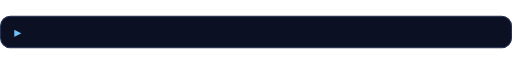
t = 0.00 s
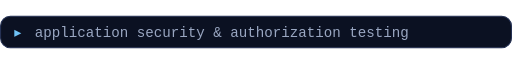
t = 1.60 s
t = 3.40 s: frame unchanged from t = 1.60 s, image omitted
t = 5.00 s: frame unchanged from t = 0.00 s, image omitted
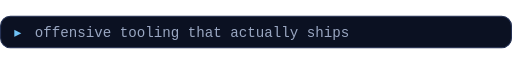
t = 6.60 s
t = 8.40 s: frame unchanged from t = 6.60 s, image omitted

The animated SVG that drew these frames (rendered in a browser with its animation timeline set to each time). Animation: 4 SMIL elements (animate=4); frames cover the first 8.40 s, repeats indefinitely.

<svg xmlns="http://www.w3.org/2000/svg" viewBox="0 0 470 30" width="470" height="30" role="img" aria-label="Typing animation: current focus areas">
  <style>
    text{font-family:ui-monospace,'JetBrains Mono',Menlo,Consolas,monospace;font-size:13px}
  </style>
  <defs>
    <clipPath id="c0"><rect x="32" y="0" width="0" height="30">
      <animate attributeName="width" dur="20s" repeatCount="indefinite" values="0;0;372;372;0;0" keyTimes="0;0;0.08;0.20;0.25;1"/>
    </rect></clipPath>
    <clipPath id="c1"><rect x="32" y="0" width="0" height="30">
      <animate attributeName="width" dur="20s" repeatCount="indefinite" values="0;0;315;315;0;0" keyTimes="0;0.25;0.33;0.45;0.50;1"/>
    </rect></clipPath>
    <clipPath id="c2"><rect x="32" y="0" width="0" height="30">
      <animate attributeName="width" dur="20s" repeatCount="indefinite" values="0;0;396;396;0;0" keyTimes="0;0.50;0.58;0.70;0.75;1"/>
    </rect></clipPath>
    <clipPath id="c3"><rect x="32" y="0" width="0" height="30">
      <animate attributeName="width" dur="20s" repeatCount="indefinite" values="0;0;298;298;0" keyTimes="0;0.75;0.83;0.95;1"/>
    </rect></clipPath>
  </defs>

  <rect x="0.5" y="0.5" width="469" height="29" rx="9" fill="#0b1122" stroke="#253154"/>
  <text x="13" y="20" fill="#6fc3f7">&#9656;</text>

  <g clip-path="url(#c0)"><text x="32" y="20" fill="#9aa7c2">application security &amp; authorization testing</text></g>
  <g clip-path="url(#c1)"><text x="32" y="20" fill="#9aa7c2">offensive tooling that actually ships</text></g>
  <g clip-path="url(#c2)"><text x="32" y="20" fill="#9aa7c2">post-quantum crypto on 240 MHz microcontrollers</text></g>
  <g clip-path="url(#c3)"><text x="32" y="20" fill="#9aa7c2">labs where bugs reproduce on demand</text></g>
</svg>
